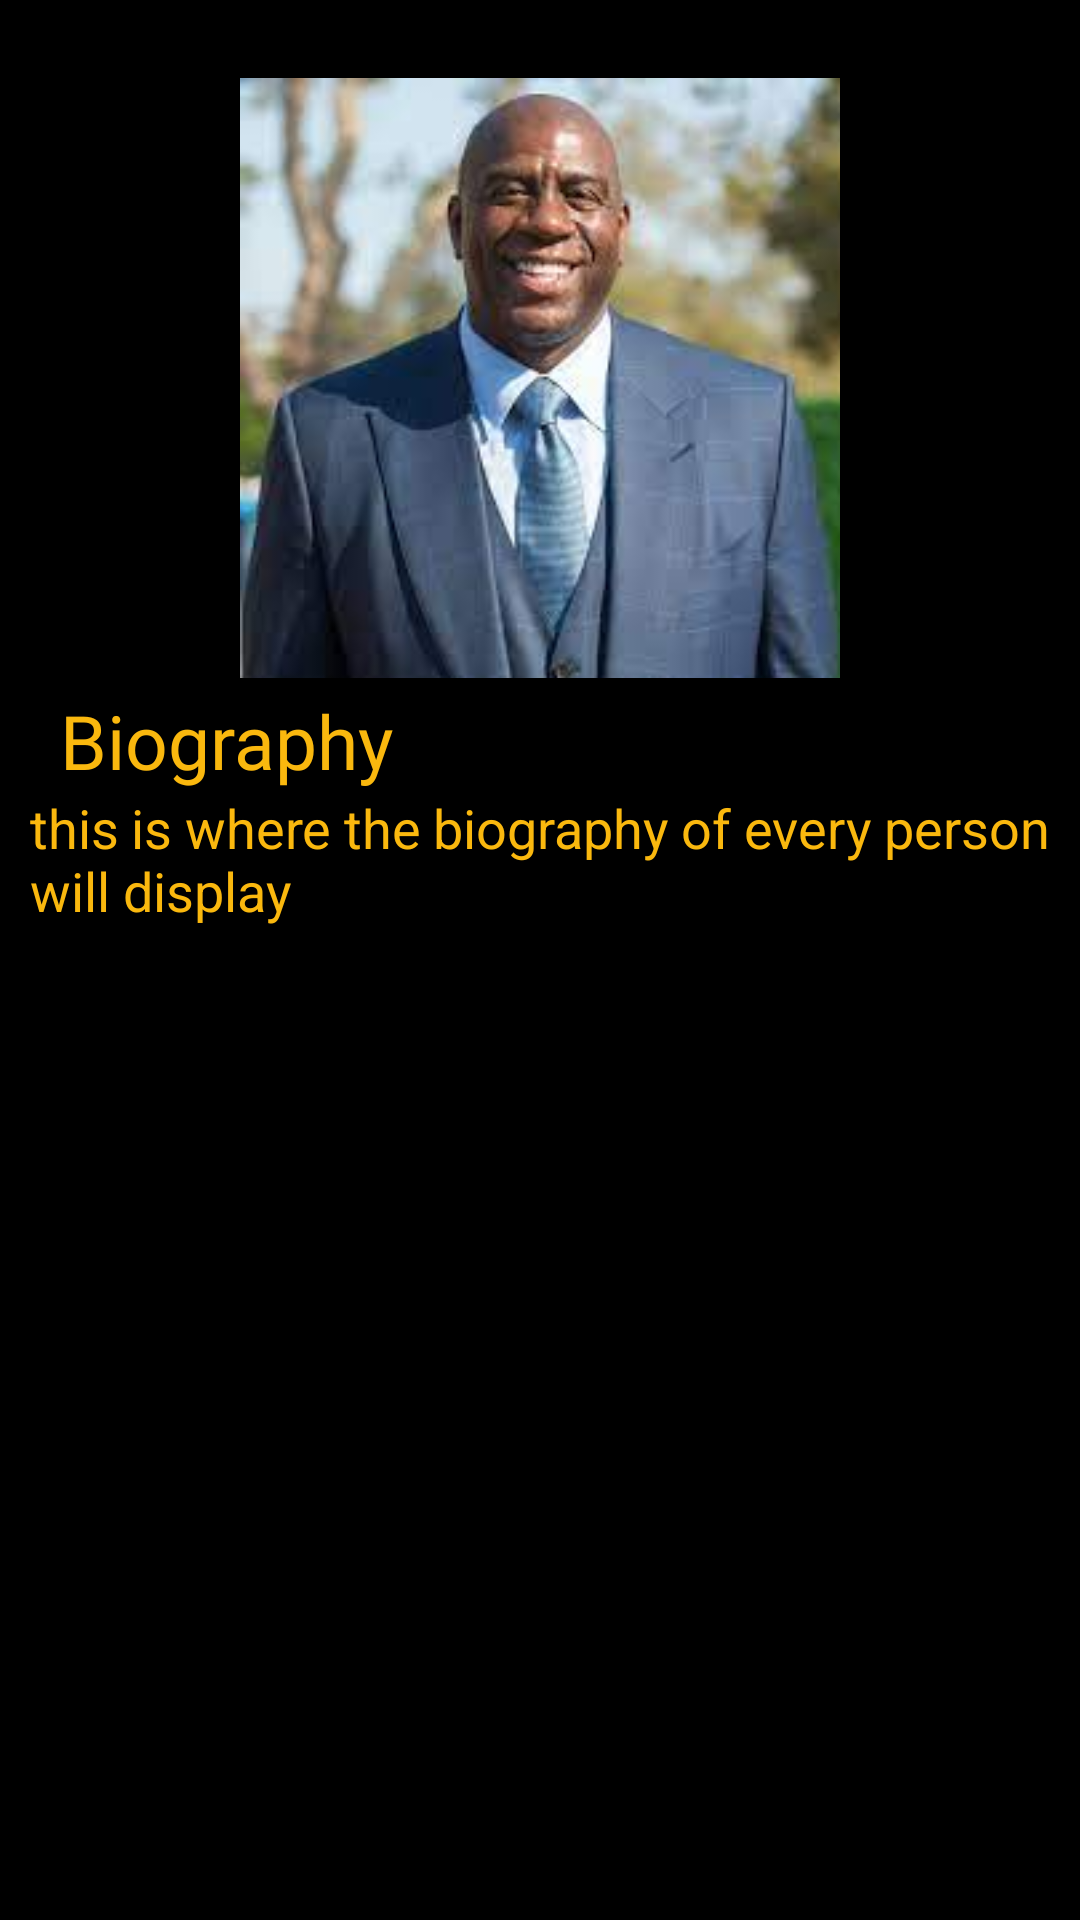

Layout XML and referenced resources for this Android screen:
<!-- AndroidManifest.xml: application theme Theme.BiographyApp -->
<!-- res/layout/activity_business_detail.xml -->
<?xml version="1.0" encoding="utf-8"?>
<androidx.constraintlayout.widget.ConstraintLayout xmlns:android="http://schemas.android.com/apk/res/android"
    xmlns:app="http://schemas.android.com/apk/res-auto"
    xmlns:tools="http://schemas.android.com/tools"
    android:layout_width="match_parent"
    android:layout_height="match_parent"
    android:background="@color/black"
    tools:context=".BusinessDetailActivity">

    <ScrollView
        android:id="@+id/scrollView"
        android:layout_width="match_parent"
        android:layout_height="0dp"
        android:layout_margin="@dimen/display_margin"
        app:layout_constraintBottom_toBottomOf="parent"
        app:layout_constraintEnd_toEndOf="parent"
        app:layout_constraintStart_toStartOf="parent"
        app:layout_constraintTop_toTopOf="parent"
        app:layout_constraintVertical_bias="1.0">

        <LinearLayout
            android:layout_width="match_parent"
            android:layout_height="wrap_content"
            android:orientation="vertical">

            <ImageView
                android:id="@+id/biz_display_image"
                android:layout_width="200dp"
                android:layout_height="200dp"
                android:layout_gravity="center_horizontal"
                android:layout_marginTop="16dp"
                app:layout_constraintEnd_toEndOf="parent"
                app:layout_constraintStart_toStartOf="parent"
                app:layout_constraintTop_toTopOf="parent"
                app:srcCompat="@drawable/johnson" />

            

            <TextView
                android:id="@+id/textView2"
                android:layout_width="match_parent"
                android:layout_height="wrap_content"
                android:layout_marginStart="@dimen/display_margin"
                android:layout_marginTop="4dp"
                android:layout_marginEnd="@dimen/display_margin"
                android:fontFamily="@font/kavoon"
                android:text="Biography"
                android:textColor="@color/background_color"
                android:textSize="@dimen/text_heading"
                app:layout_constraintEnd_toEndOf="@+id/biz_display_name"
                app:layout_constraintStart_toStartOf="@+id/biz_display_name"
                app:layout_constraintTop_toBottomOf="@+id/biz_display_name" />


            <TextView
                android:id="@+id/biz_display_bio"
                android:layout_width="wrap_content"
                android:layout_height="wrap_content"
                android:justificationMode="inter_word"
                android:text="this is where the biography of every person will display"
                android:textColor="@color/background_color"
                android:textSize="@dimen/text_size_body" />

        </LinearLayout>

    </ScrollView>


</androidx.constraintlayout.widget.ConstraintLayout>
<!-- resources referenced by this layout -->
<resources>
  <color name="background_color">#FAB80E</color>
  <color name="black">#FF000000</color>
  <dimen name="display_margin">10dp</dimen>
  <dimen name="text_heading">25sp</dimen>
  <dimen name="text_size_body">18sp</dimen>
  <!-- drawable johnson: jpeg bitmap (drawable-v24, 6881 bytes) -->
  <style name="Theme.BiographyApp" parent="Theme.MaterialComponents.Light.DarkActionBar">
          
          <item name="colorPrimary">@color/background_color</item>
          <item name="colorPrimaryVariant">@color/background_color</item>
          <item name="colorOnPrimary">@color/background_color</item>
          
          <item name="colorSecondary">@color/background_color</item>
          <item name="colorSecondaryVariant">@color/background_color</item>
          <item name="colorOnSecondary">@color/background_color</item>
          
          <item name="android:statusBarColor" tools:targetApi="l">?attr/colorPrimaryVariant</item>
          
          <item name="android:titleTextStyle">@style/MyTheme.ActionBar.TitleTextStyle</item>
      </style>
  <style name="MyTheme.ActionBar.TitleTextStyle" parent="@android:style/TextAppearance">
          <item name="android:textColor">@color/black</item>
          <item name="android:textSize">12sp</item>
      </style>
</resources>
